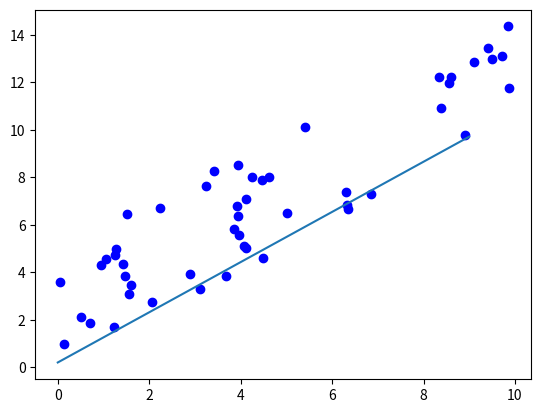

Recreate this plot in Python.
import numpy as np
import matplotlib.pyplot as plt

# Data set
# input
# input data, features
# H(x) -> input data : x1 -> xn
x_train = [ np.random.rand() * 10 for _ in range(50)]
y_train = [val + np.random.rand() * 5 for val in x_train]


# BGC (Batch Gradient Descent) 배치경사하강법을 
# 이용하여 Linear Rergeresion 적용
w = 0.0
b = 0.0
learning_rate = 0.001
epoch = 50

# H(x) -> w * x + b
for num_of_epoch in range(epoch):
    gradient_w_sum = 0.0
    gradient_b_sum = 0.0
    loss = 0
    # GD 수행 후 최적의 W 값 도출
    for x, y in zip(x_train, y_train):
        gradient_w_sum += x * (w * x + b - y)
        gradient_b_sum += (w * x + b - y)
        
        # loss 값 계산
        loss += (w * x + b - y) ** 2
        
    # W 값 업데이트
    w = w - learning_rate * (gradient_w_sum / len(x_train))
    b = b - learning_rate * (gradient_b_sum / len(x_train))
    
    print(loss)
    
x_test = [val for val in range(10)]
y_test = [w * val + b for val in x_test]


plt.scatter(x_train,y_train, color ="blue")
plt.plot(x_test, y_test)
plt.show()

# output
# label
# f(x1) -> f(x2)